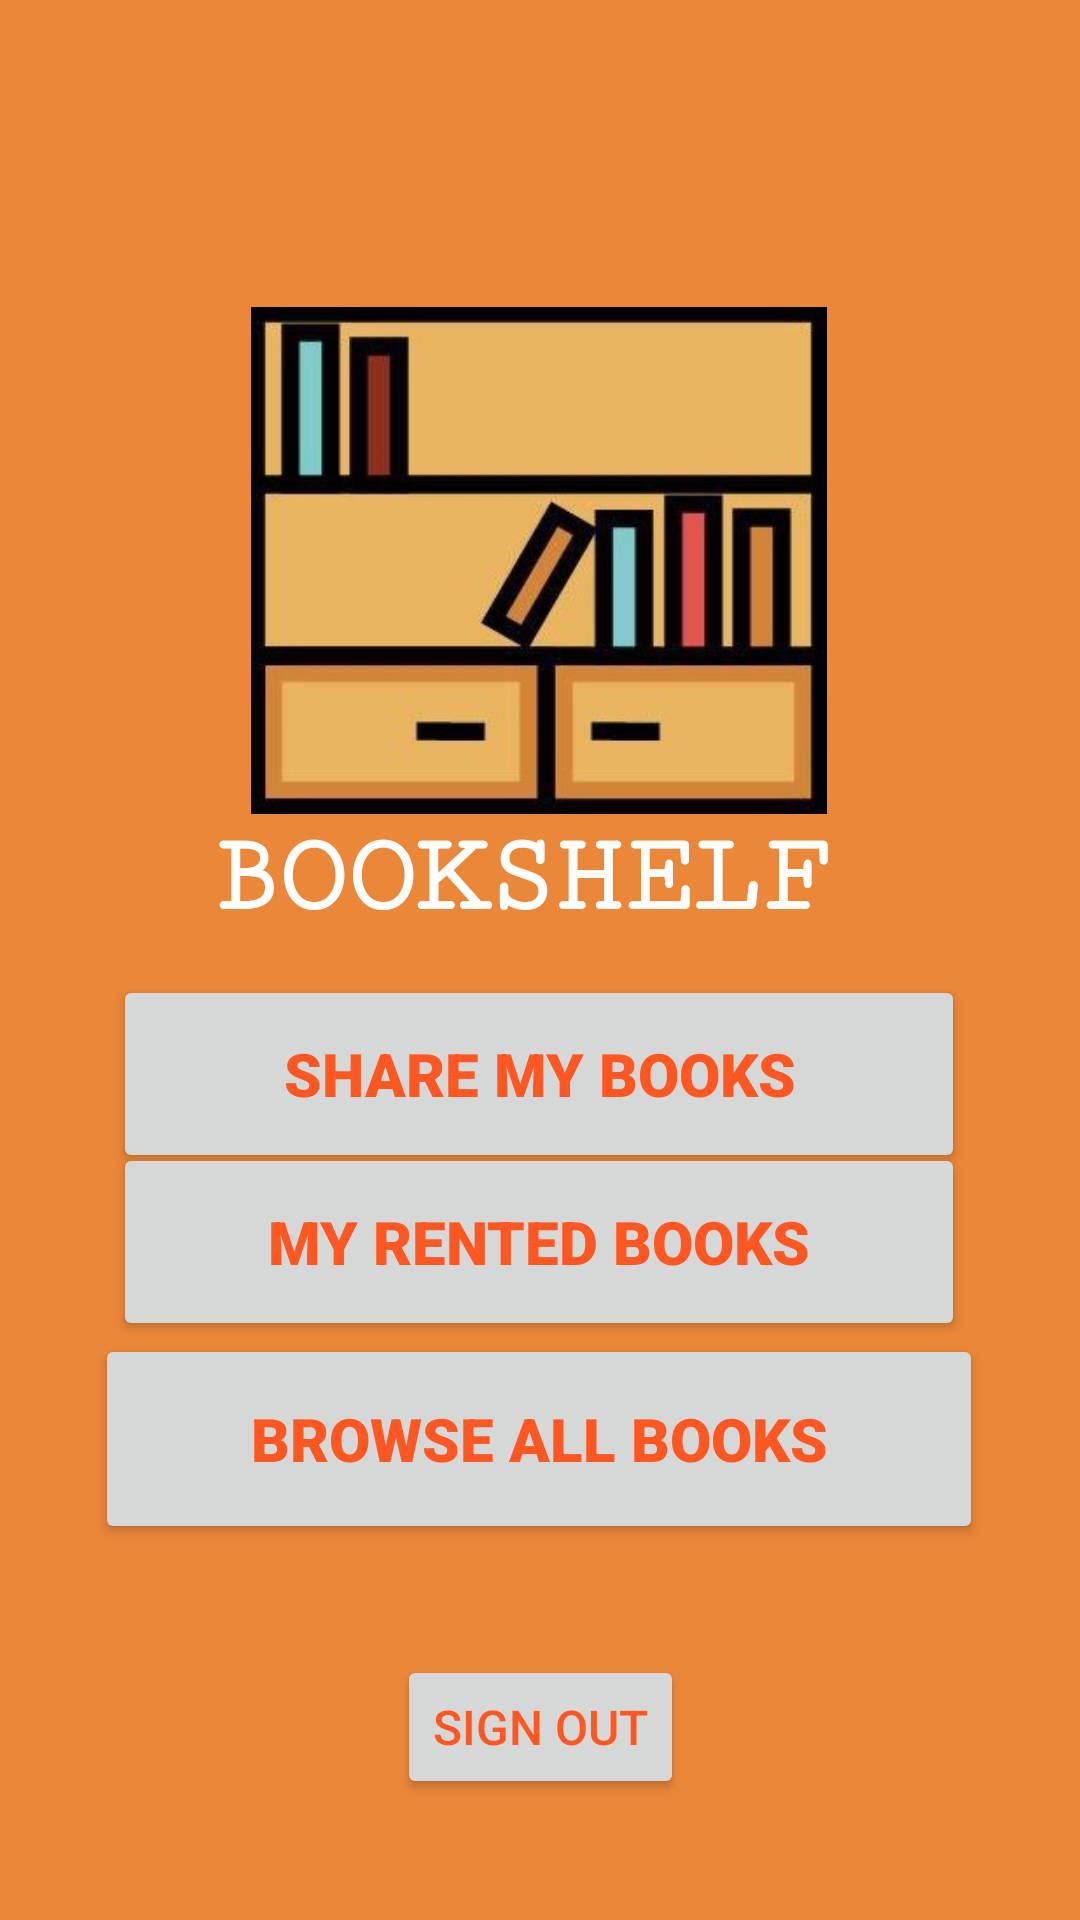

This screen was rendered from an Android layout file. Write that file and the resources it references.
<!-- AndroidManifest.xml: application theme Theme.BookShelf -->
<!-- res/layout/activity_home.xml -->
<?xml version="1.0" encoding="utf-8"?>
<androidx.constraintlayout.widget.ConstraintLayout xmlns:android="http://schemas.android.com/apk/res/android"
    xmlns:app="http://schemas.android.com/apk/res-auto"
    xmlns:tools="http://schemas.android.com/tools"
    android:layout_width="match_parent"
    android:layout_height="match_parent"
    tools:context=".MainActivity"
    android:background="@drawable/back">


    <Button
        android:id="@+id/btnadd"
        android:layout_width="284dp"
        android:layout_height="66dp"
        android:layout_marginTop="63dp"
        android:fontFamily="sans-serif-black"
        android:text="Share my books"
        android:textColor="#FF5722"
        android:textSize="20sp"
        app:cornerRadius="30dp"
        app:layout_constraintBottom_toBottomOf="parent"
        app:layout_constraintEnd_toEndOf="parent"
        app:layout_constraintHorizontal_bias="0.496"
        app:layout_constraintStart_toStartOf="parent"
        app:layout_constraintTop_toTopOf="parent"
        app:layout_constraintVertical_bias="0.513" />

    <Button
        android:id="@+id/btnview"
        android:layout_width="296dp"
        android:layout_height="70dp"
        android:layout_marginTop="6dp"
        android:fontFamily="sans-serif-black"
        android:text="Browse ALL books"
        android:textColor="#FF5722"
        android:textSize="20sp"
        app:cornerRadius="30dp"
        app:layout_constraintBottom_toBottomOf="parent"
        app:layout_constraintEnd_toEndOf="parent"
        app:layout_constraintHorizontal_bias="0.495"
        app:layout_constraintStart_toStartOf="parent"
        app:layout_constraintTop_toBottomOf="@+id/btnadd"
        app:layout_constraintVertical_bias="0.276" />

    <Button
        android:id="@+id/btnRented"
        android:layout_width="284dp"
        android:layout_height="66dp"
        android:layout_marginTop="63dp"
        android:fontFamily="sans-serif-black"
        android:text="My Rented Books"
        android:textColor="#FF5722"
        android:textSize="20sp"
        app:cornerRadius="30dp"
        app:layout_constraintBottom_toBottomOf="parent"
        app:layout_constraintEnd_toEndOf="parent"
        app:layout_constraintHorizontal_bias="0.496"
        app:layout_constraintStart_toStartOf="parent"
        app:layout_constraintTop_toTopOf="parent"
        app:layout_constraintVertical_bias="0.622" />

    <ImageView
        android:id="@+id/imageView"
        android:layout_width="218dp"
        android:layout_height="169dp"
        app:layout_constraintBottom_toBottomOf="parent"
        app:layout_constraintEnd_toEndOf="parent"
        app:layout_constraintHorizontal_bias="0.497"
        app:layout_constraintStart_toStartOf="parent"
        app:layout_constraintTop_toTopOf="parent"
        app:layout_constraintVertical_bias="0.217"
        app:srcCompat="@drawable/booklogo" />

    <TextView
        android:id="@+id/name"
        android:layout_width="219dp"
        android:layout_height="51dp"
        android:fontFamily="serif-monospace"
        android:text="BOOKSHELF"
        android:textColor="#FFFFFF"
        android:textSize="38dp"
        android:textStyle="bold"
        app:layout_constraintBottom_toBottomOf="parent"
        app:layout_constraintEnd_toEndOf="parent"
        app:layout_constraintHorizontal_bias="0.494"
        app:layout_constraintStart_toStartOf="parent"
        app:layout_constraintTop_toBottomOf="@+id/imageView"
        app:layout_constraintVertical_bias="0.0" />

    <Button
        android:id="@+id/LogOutButton"
        android:layout_width="wrap_content"
        android:layout_height="wrap_content"
        android:onClick="showAlertDialog"
        android:text="Sign out"
        android:textColor="#FF5722"
        android:textSize="16sp"
        app:cornerRadius="30dp"
        app:layout_constraintBottom_toBottomOf="parent"
        app:layout_constraintEnd_toEndOf="parent"
        app:layout_constraintStart_toStartOf="parent"
        app:layout_constraintTop_toBottomOf="@+id/btnview"
        app:layout_constraintVertical_bias="0.477" />

</androidx.constraintlayout.widget.ConstraintLayout>
<!-- resources referenced by this layout -->
<resources>
  <!-- drawable back: png bitmap (drawable, 472 bytes) -->
  <!-- drawable booklogo: jpg bitmap (drawable, 18685 bytes) -->
  <style name="Theme.BookShelf" parent="Theme.MaterialComponents.DayNight.DarkActionBar">
          
          <item name="colorPrimary">#FFFFFF</item>
          <item name="colorPrimaryVariant">@color/purple_700</item>
          <item name="colorOnPrimary">@color/white</item>
          
          <item name="colorSecondary">@color/teal_200</item>
          <item name="colorSecondaryVariant">@color/teal_700</item>
          <item name="colorOnSecondary">@color/black</item>
          
          <item name="android:statusBarColor">?attr/colorPrimaryVariant</item>
          
      </style>
  <!-- not gathered from this repository: default colours our renderer supplied (Android Studio template values) -->
  <color name="purple_700">#FF3700B3</color>
  <color name="teal_200">#FF03DAC5</color>
  <color name="teal_700">#FF018786</color>
  <color name="black">#FF000000</color>
  <color name="white">#FFFFFFFF</color>
</resources>
